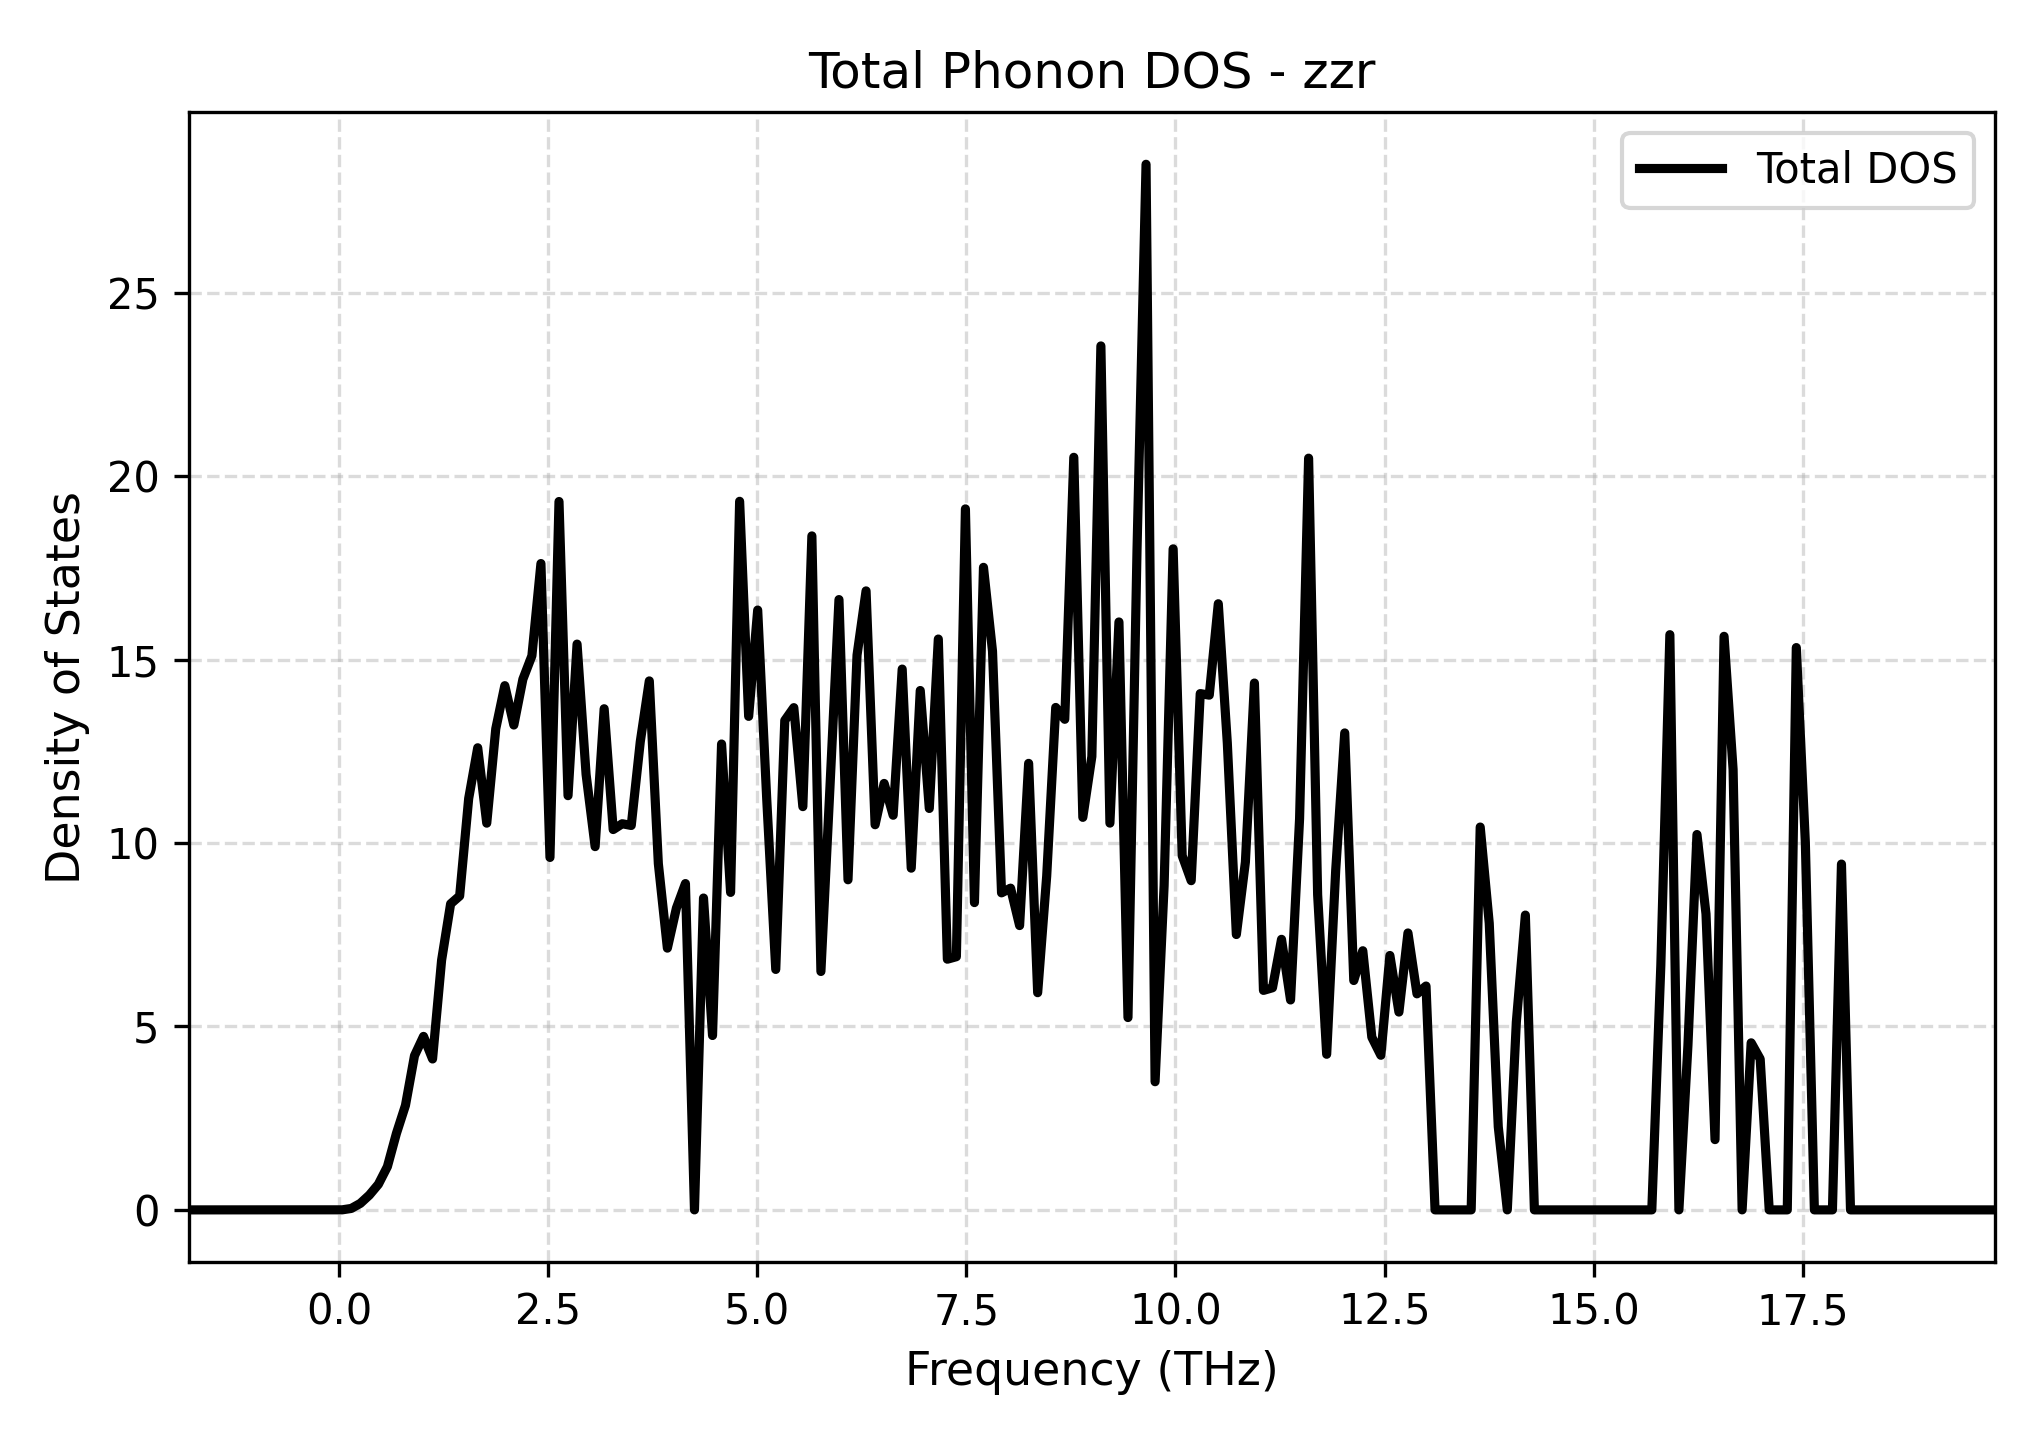

Data behind this chart, as committed beside it:
Frequency_THz, Total_DOS
-1.8, 0.0
-1.692, 0.0
-1.584, 0.0
-1.476, 0.0
-1.368, 0.0
-1.26, 0.0
-1.152, 0.0
-1.044, 0.0
-0.936, 0.0
-0.828, 0.0
-0.72, 0.0
-0.612, 0.0
-0.504, 0.0
-0.396, 0.0
-0.288, 0.0
-0.18, 0.0
-0.072, 0.0
0.036, 0.001928
0.144, 0.03937
0.252, 0.1769
0.36, 0.403
0.468, 0.6973
0.576, 1.179
0.684, 2.085
0.792, 2.849
0.9, 4.203
1.008, 4.729
1.116, 4.113
1.224, 6.804
1.332, 8.343
1.44, 8.558
1.548, 11.21
1.656, 12.6
1.764, 10.54
1.872, 13.12
1.98, 14.29
2.088, 13.22
2.196, 14.46
2.304, 15.11
2.412, 17.62
2.52, 9.607
2.628, 19.31
2.736, 11.29
2.844, 15.42
2.952, 11.87
3.06, 9.903
3.168, 13.66
3.276, 10.37
3.384, 10.53
3.492, 10.48
3.6, 12.76
3.708, 14.42
3.816, 9.439
3.924, 7.136
4.032, 8.226
4.14, 8.896
4.248, 0.0
4.356, 8.501
4.464, 4.754
4.572, 12.7
... 141 more rows
